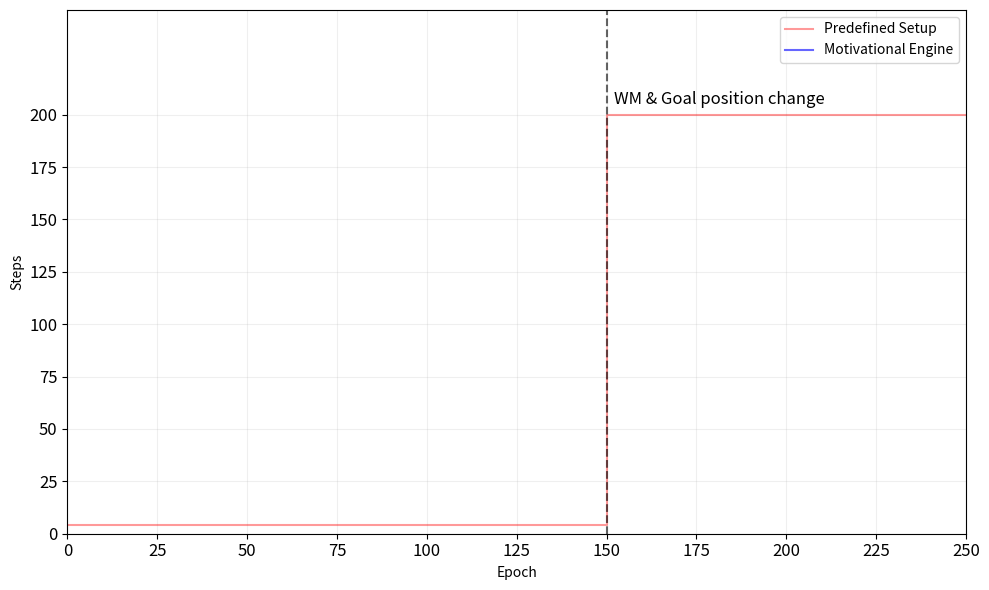

This chart was generated by the following Python code: (Note: this script raises an exception after producing the figure.)
import matplotlib.pyplot as plt
import numpy as np

num_files_cur = 20
base_path_cur = "/home/citic_gii/sim/results_data/cur_comb_"
base_path_nov = "/home/citic_gii/sim/results_data/nov_"
steps_data_cur = {}
steps_data_nov = {}


for i in range(num_files_cur):
    filename = f"{base_path_cur}{i}.txt"
    try:
        with open(filename, "r") as f:
            for line in f:
                parts = line.strip().split()
                if len(parts) == 4:
                    epoch = int(parts[0])
                    step = int(parts[2])

                    # if epoch >= 250:
                    #     continue
                    
                    # Pokud epochu vidíme poprvé, vytvoříme pro ni seznam
                    if epoch not in steps_data_cur:
                        steps_data_cur[epoch] = []
                    
                    # Přidáme hodnotu 'step' ze souboru
                    steps_data_cur[epoch].append(step)
    except FileNotFoundError:
        print(f"Varování: Soubor {filename} nebyl nalezen a bude přeskočen.")
        
epochs_cur_avg = []
steps_cur_avg = []
steps_cur_p25 = []
steps_cur_p75 = []

# Projdeme seřazené epochy a vypočítáme průměr
for epoch in sorted(steps_data_cur.keys()):
    steps_for_this_epoch = steps_data_cur[epoch]

    if len(steps_for_this_epoch) < num_files_cur:
        print(f"Poznámka: Epocha {epoch} má jen {len(steps_for_this_epoch)}/{num_files_cur} záznamů.")

    median_step = np.median(steps_for_this_epoch)
    p25 = np.percentile(steps_for_this_epoch, 25)
    p75 = np.percentile(steps_for_this_epoch, 75)

    epochs_cur_avg.append(epoch)
    steps_cur_avg.append(median_step)
    steps_cur_p25.append(p25)
    steps_cur_p75.append(p75)

print("Průměrování 'vystup_cur' dokončeno.")

# --- Část 2: Načtení dat pro "vystup_nov" (beze změny) ---


# for i in range(num_files_cur):
#     filename = f"{base_path_nov}{i}.txt"
#     try:
#         with open(filename, "r") as f:
#             for line in f:
#                 parts = line.strip().split()
#                 if len(parts) == 4:
#                     epoch = int(parts[0])
#                     step = int(parts[2])

#                     # if epoch >= 250:
#                     #     continue
                    
#                     # Pokud epochu vidíme poprvé, vytvoříme pro ni seznam
#                     if epoch not in steps_data_nov:
#                         steps_data_nov[epoch] = []
                    
#                     # Přidáme hodnotu 'step' ze souboru
#                     steps_data_nov[epoch].append(step)
#     except FileNotFoundError:
#         print(f"Varování: Soubor {filename} nebyl nalezen a bude přeskočen.")
        
# epochs_nov_avg = []
# steps_nov_avg = []
# steps_nov_p25 = []
# steps_nov_p75 = []


# for epoch in sorted(steps_data_nov.keys()):
#     steps_for_this_epoch = steps_data_nov[epoch]

#     if len(steps_for_this_epoch) < num_files_cur:
#         print(f"Poznámka: Epocha {epoch} má jen {len(steps_for_this_epoch)}/{num_files_cur} záznamů.")

#     median_step = np.median(steps_for_this_epoch)
#     p25 = np.percentile(steps_for_this_epoch, 25)
#     p75 = np.percentile(steps_for_this_epoch, 75)

#     epochs_nov_avg.append(epoch)
#     steps_nov_avg.append(median_step)
#     steps_nov_p25.append(p25)
#     steps_nov_p75.append(p75)

# print("Průměrování 'vystup_nov' dokončeno.")



plt.figure(figsize=(10, 6))


x_points = [0, 150, 150, 500]
y_points = [4, 4, 200, 200]
plt.plot(x_points, y_points, color='red', linestyle='-', alpha=0.4, label='Predefined Setup')
plt.axvline(x=150, color='black', linestyle='--', linewidth=1.5, alpha=0.6)
plt.text(150 + 2, 205, 'WM & Goal position change', fontsize=12)


plt.plot(epochs_cur_avg, steps_cur_avg, color='blue', linestyle='-', alpha=0.6, label='Motivational Engine')
plt.fill_between(
    epochs_cur_avg,
    steps_cur_p25,
    steps_cur_p75,
    color='blue',
    alpha=0.2
)

# plt.plot(epochs_nov_avg, steps_nov_avg, color='green', linestyle='-', alpha=0.6, label='Novelty')
# plt.fill_between(
#     epochs_nov_avg,
#     steps_nov_p25,
#     steps_nov_p75,
#     color='green',
#     alpha=0.2
# )

plt.xlabel("Epoch")
plt.ylabel("Steps")
plt.grid(linestyle='-', alpha=0.2) 
x_ticks = np.arange(0, 501, 25)
y_ticks = np.arange(0, 201, 25)
plt.xticks(x_ticks, fontsize=12)
plt.yticks(y_ticks, fontsize=12)
plt.xlim(0, 250)
plt.ylim(0, 250) 

plt.legend()
plt.tight_layout()
plt.savefig("/home/citic_gii/sim/plot_ijrc_comb.png", dpi=300)
plt.show()
